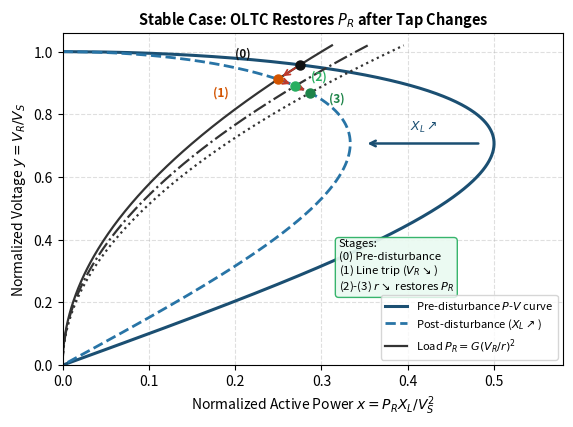
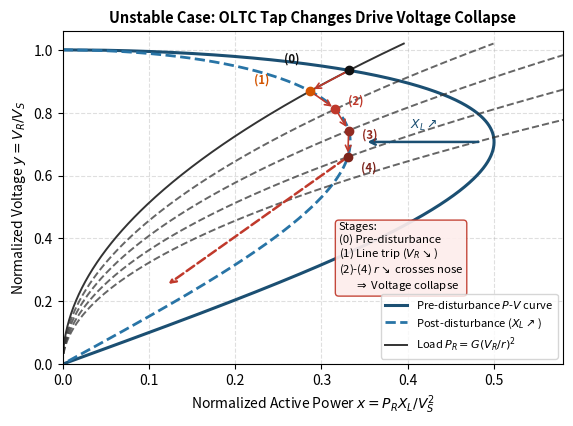

These figures' Python source, in order:
import numpy as np
import matplotlib.pyplot as plt
from pathlib import Path

out_dir = Path('Lectures/voltage_stability/images')
out_dir.mkdir(parents=True, exist_ok=True)


def nose_curve(x_max: float, n: int = 500):
    """Return (x_full, y_full) for a normalized P-V nose curve with peak x_max."""
    y_upper = np.linspace(1.0 / np.sqrt(2.0), 1.0, n)
    y_lower = np.linspace(0.0, 1.0 / np.sqrt(2.0), n)
    # y = sqrt(0.5 +/- sqrt(0.25 - (0.5 * x / x_max)^2))  =>  x / (2 * x_max) = y * sqrt(1 - y^2)
    x_upper = 2.0 * x_max * y_upper * np.sqrt(np.maximum(1.0 - y_upper**2, 0.0))
    x_lower = 2.0 * x_max * y_lower * np.sqrt(np.maximum(1.0 - y_lower**2, 0.0))
    return np.concatenate([x_upper[::-1], x_lower[::-1]]), np.concatenate([y_upper[::-1], y_lower[::-1]])


def intersect_z_load(k: float, x_max: float):
    """Intersection of load x = k * y^2 with upper branch of nose curve."""
    # From x = 2*x_max*y*sqrt(1-y^2) and x = k*y^2:
    # k^2 * y^2 = 4 * x_max^2 * (1 - y^2) => y^2 = 4*x_max^2 / (k^2 + 4*x_max^2)
    y = 2.0 * x_max / np.sqrt(k**2 + 4.0 * x_max**2)
    x = k * y**2
    return x, y


def plot_oltc_scenario(stable: bool, filename: str):
    fig, ax = plt.subplots(figsize=(5.8, 4.3), dpi=300)

    x_pre, y_pre = nose_curve(0.50)
    x_post, y_post = nose_curve(1.0 / 3.0)

    ax.plot(x_pre, y_pre, color='#1b4f72', linewidth=2.2, label='Pre-disturbance $P$-$V$ curve')
    ax.plot(x_post, y_post, color='#2874a6', linewidth=2.0, linestyle='--', label=r'Post-disturbance ($X_L \nearrow$)')

    # Arrow showing nose curve shift
    ax.annotate('', xy=(0.35, 0.707), xytext=(0.485, 0.707),
                arrowprops=dict(arrowstyle='->', color='#1b4f72', lw=1.8))
    ax.text(0.418, 0.735, r'$X_L \nearrow$', ha='center', va='bottom', fontsize=9, fontweight='bold', color='#1b4f72')

    y_grid = np.linspace(0.0, 1.02, 300)

    if stable:
        k_vals = [0.30, 0.34, 0.38]  # r decreases => k = G*X_L/r^2 increases
        stage_labels = ['0: Initial', '1: Post-trip', '2: Tap 1', '3: Restored']
        colors = ['#111111', '#d35400', '#27ae60', '#1e8449']
        styles = ['-', '-.', ':', '--']

        # Plot load curves
        for i, k in enumerate(k_vals):
            lbl = r'Load $P_R = G(V_R/r)^2$' if i == 0 else None
            ax.plot(k * y_grid**2, y_grid, color='#333333', linestyle=styles[i], linewidth=1.6, label=lbl)

        # Operating points: 0 on pre-disturbance, 1..3 on post-disturbance
        pts = [intersect_z_load(k_vals[0], 0.50)] + [intersect_z_load(k, 1.0 / 3.0) for k in k_vals]
        offsets = [(-0.075, 0.025), (-0.075, -0.055), (0.018, 0.02), (0.022, -0.03)]
        for idx, ((px, py), (dx, dy)) in enumerate(zip(pts, offsets)):
            ax.plot(px, py, 'o', color=colors[idx], markersize=6.5, zorder=6)
            ax.text(px + dx, py + dy, f'({idx})', fontsize=8.5, fontweight='bold', color=colors[idx])

        # Stage progression arrows
        for idx in range(len(pts) - 1):
            ax.annotate('', xy=pts[idx + 1], xytext=pts[idx],
                        arrowprops=dict(arrowstyle='->', color='#c0392b', lw=1.3, shrinkA=4, shrinkB=4))

        ax.set_title('Stable Case: OLTC Restores $P_R$ after Tap Changes', fontsize=10.5, fontweight='bold')
        ax.text(0.32, 0.24, 'Stages:\n(0) Pre-disturbance\n(1) Line trip ($V_R \\searrow$)\n(2)-(3) $r \\searrow$ restores $P_R$',
                fontsize=8.2, bbox=dict(boxstyle='round,pad=0.3', facecolor='#eafaf1', edgecolor='#27ae60', alpha=0.92))
    else:
        k_vals = [0.38, 0.48, 0.60, 0.76, 0.96]
        for i, k in enumerate(k_vals):
            lbl = r'Load $P_R = G(V_R/r)^2$' if i == 0 else None
            ls = '-' if i == 0 else '--'
            alpha = 1.0 if i == 0 else 0.75
            ax.plot(k * y_grid**2, y_grid, color='#333333', linestyle=ls, linewidth=1.4, alpha=alpha, label=lbl)

        pts = [intersect_z_load(k_vals[0], 0.50)] + [intersect_z_load(k, 1.0 / 3.0) for k in k_vals[:4]]
        pt_colors = ['#111111', '#d35400', '#c0392b', '#922b21', '#7b241c']
        offsets = [(-0.075, 0.025), (-0.065, 0.025), (0.015, 0.015), (0.015, -0.025), (0.015, -0.045)]
        for idx, ((px, py), (dx, dy)) in enumerate(zip(pts, offsets)):
            ax.plot(px, py, 'o', color=pt_colors[idx], markersize=6.0, zorder=6)
            ax.text(px + dx, py + dy, f'({idx})', fontsize=8.2, fontweight='bold', color=pt_colors[idx])

        for idx in range(len(pts) - 1):
            ax.annotate('', xy=pts[idx + 1], xytext=pts[idx],
                        arrowprops=dict(arrowstyle='->', color='#c0392b', lw=1.2, shrinkA=3, shrinkB=3))

        # Collapse arrow past last point
        ax.annotate('', xy=(0.12, 0.25), xytext=pts[-1],
                    arrowprops=dict(arrowstyle='->', color='#c0392b', lw=1.8, linestyle='--'))

        ax.set_title('Unstable Case: OLTC Tap Changes Drive Voltage Collapse', fontsize=10.5, fontweight='bold')
        ax.text(0.32, 0.24, 'Stages:\n(0) Pre-disturbance\n(1) Line trip ($V_R \\searrow$)\n(2)-(4) $r \\searrow$ crosses nose\n      $\\Rightarrow$ Voltage collapse',
                fontsize=8.2, bbox=dict(boxstyle='round,pad=0.3', facecolor='#fdedec', edgecolor='#c0392b', alpha=0.92))

    ax.set_xlim(0.0, 0.58)
    ax.set_ylim(0.0, 1.06)
    ax.set_xlabel(r'Normalized Active Power $x = P_R X_L / V_S^2$', fontsize=10)
    ax.set_ylabel(r'Normalized Voltage $y = V_R / V_S$', fontsize=10)
    ax.legend(loc='lower right', fontsize=8.0, frameon=True)
    ax.grid(True, linestyle='--', alpha=0.4)
    fig.tight_layout()

    out_path = out_dir / filename
    fig.savefig(out_path, format='pdf', bbox_inches='tight')
    plt.close(fig)
    print(f'Successfully generated {out_path}')


if __name__ == '__main__':
    plot_oltc_scenario(stable=True, filename='PVcurvestable.pdf')
    plot_oltc_scenario(stable=False, filename='PVcurveunstable.pdf')
